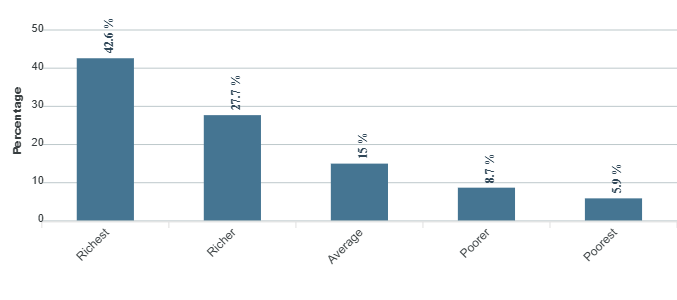

Data behind this chart, as committed beside it:
category, series-0
Richest, 42.6
Richer, 27.7
Average, 15
Poorer, 8.7
Poorest, 5.9
